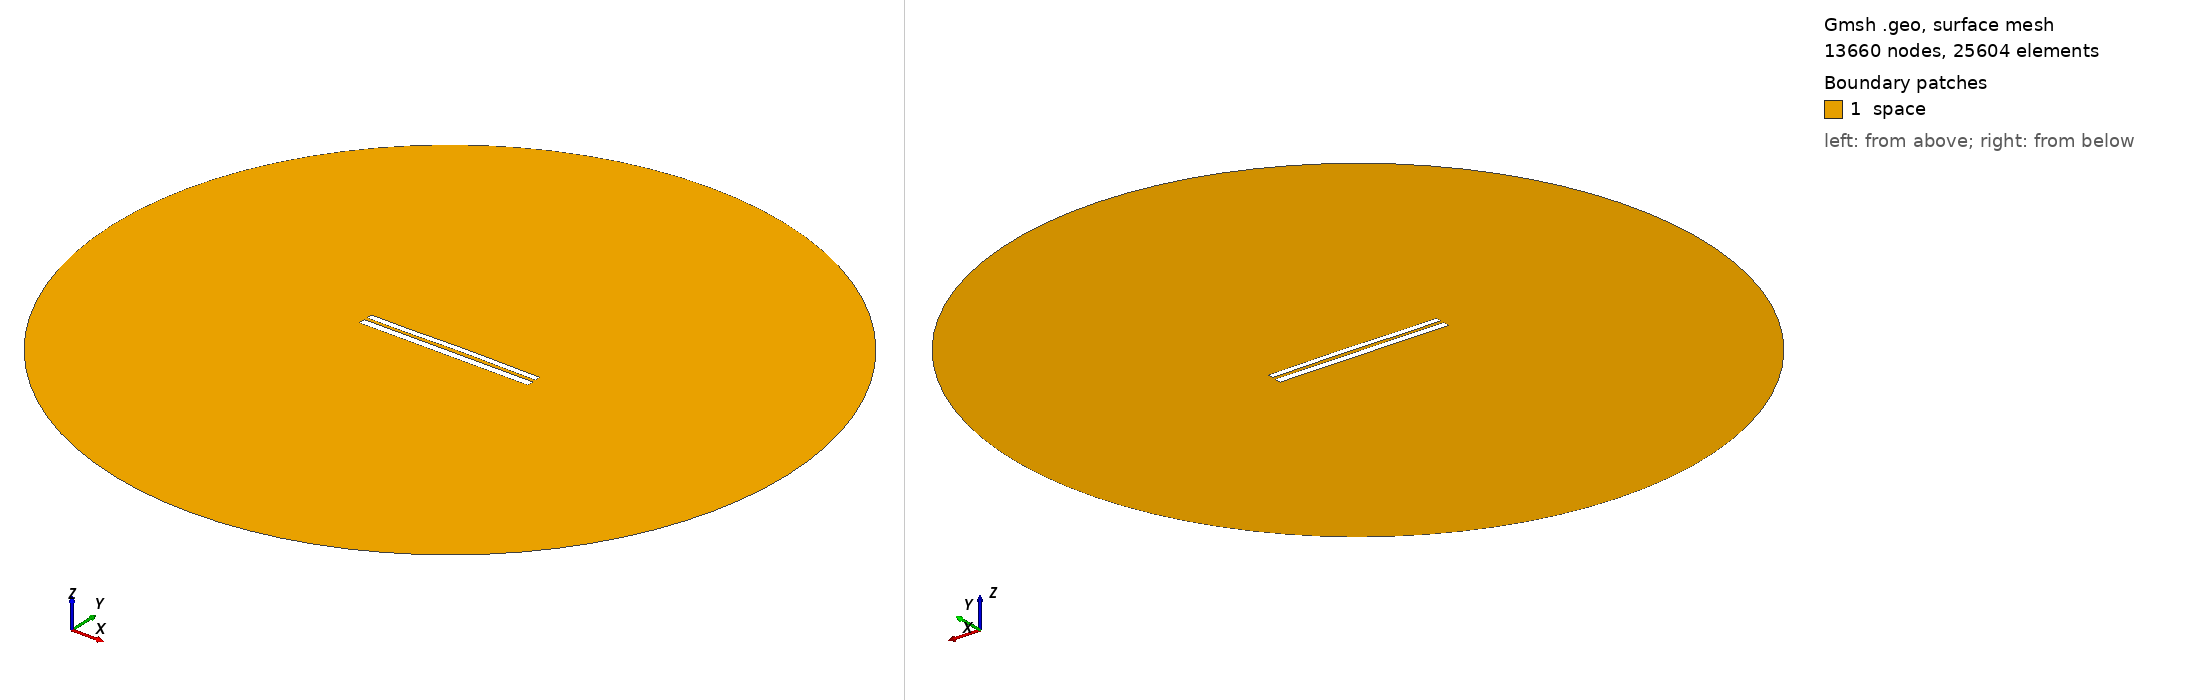

Gmsh geometry script, surface-meshed: 13660 nodes, 25604 surface elements. Boundary patches (legend numbers): 1 space. Left view from above one corner, right view from below the opposite corner. Legend entries are the model's physical surfaces. The drawing asked Gmsh for element sizes between 1% and 20% of the model's largest extent; the script's own settings can give other sizes.

=== 7482.geo (drawn) ===
//---------------------------------------
// Geometry kernel
//---------------------------------------

SetFactory("OpenCASCADE");



//---------------------------------------
// Parameters of the geometry
//---------------------------------------

// Overetch of the upper plate
overetch = 0.25;

// Distance between the plates
distance = 1.75;

// Discretization over the x axis (for the deformation)
nx = 50; 

// Length of the plate
L = 100 - overetch; 

// Number of modes
n = 4; 

// 1st mode coefficient
coeff(1) = 0.15;
beta(1) = 0.596864 * 3.1415926535 / L;

// 2nd mode coefficient
coeff(2) = 0.15;
beta(2) = 1.49418 * 3.1415926535 / L;

// 3rd mode coefficient
coeff(3) = -0.075;
beta(3) = 2.50025 * 3.1415926535 / L;

// 4th mode coefficient
coeff(4) = -0.075;
beta(4) = 3.49999 * 3.1415926535 / L;



//---------------------------------------
// Upper plate (deformed rectangle)
//---------------------------------------

// Coordiantes of the upper plate
xmin = -50;
xmax = 50 - overetch;

// Height of the upper plate
yheight = 4 - 2 * overetch;

// Indexes of the points
UpperID[] = {};
LowerID[] = {};
LeftID[] = {};
RightID[] = {};

// Point index
p = 1;

// Horizontal edges
For i In {1:nx}
    x = xmin + (i-1)*(xmax - xmin)/(nx-1);

    y_bottom = distance / 2 + overetch;
    For j In {1:n}
        C = (Cosh(beta(j)*L) + Cos(beta(j)*L)) / (Sinh(beta(j)*L) + Sin(beta(j)*L));
        y_bottom  = y_bottom + coeff(j) * (Cosh(beta(j)*(x+50)) - Cos(beta(j)*(x+50)) - C * (Sinh(beta(j)*(x+50)) - Sin(beta(j)*(x+50))));
    EndFor

    y_top = y_bottom + yheight;

    Point(p) = {x, y_top, 0, 1.0};
    UpperID[i] = p;
    p = p + 1;

    Point(p) = {x, y_bottom, 0, 1.0};
    LowerID[i] = p;
    p = p + 1;
EndFor

// Create point lists
UpperPts[] = {}; LowerPts[] = {};
For i In {1:nx}
  UpperPts[] += {UpperID[i]};
  LowerPts[] += {LowerID[i]};
EndFor

// Build splines
Spline(1) = {UpperPts[]};
Spline(2) = {LowerPts[]};
Line(3) = {LowerPts[nx-1], UpperPts[nx-1]};
Line(4) = {LowerPts[0], UpperPts[0]};

// Build the plane surface
Curve Loop(1) = {2, 3, -1, -4};
Plane Surface(1) = {1};



//---------------------------------------
// Lower plate (rectangle)
//---------------------------------------

// Vertices
Point(1001) = {-50, -1, 0, 1.0};
Point(1002) = { 50, -1, 0, 1.0};
Point(1003) = { 50,  -5, 0, 1.0};
Point(1004) = {-50,  -5, 0, 1.0};

// Edges
Line(5) = {1001, 1002};
Line(6) = {1002, 1003};
Line(7) = {1003, 1004};
Line(8) = {1004, 1001};

// Plane surface
Line Loop(2) = {5, 6, 7, 8};
Plane Surface(2) = {2}; 



//---------------------------------------
// Outer (fictious) boundary
//---------------------------------------

// Points
Point(1005) = {0, 0, 0};       // Center
Point(1006) = {200, 0, 0};     // Start point
Point(1007) = {0, 200, 0};     // 90 degrees
Point(1008) = {-200, 0, 0};    // 180 degrees
Point(1009) = {0, -200, 0};    // 270 degrees

// Circle arcs (each needs start, center, end)
Circle(9) = {1006, 1005, 1007};
Circle(10) = {1007, 1005, 1008};
Circle(11) = {1008, 1005, 1009};
Circle(12) = {1009, 1005, 1006};

// Plane surface for the entire domain
Curve Loop(3) = {9, 10, 11, 12};
Surface(3) = {3};

// Subtract the plates from the whole domain to obtain the actual domain where we want to solve the equations
BooleanDifference{ Surface{3}; Delete; }{ Surface{1}; Surface{2}; Delete; }




//---------------------------------------
// Transfinite Lines/Curves
//---------------------------------------

// Set the number of points on the boundaries
r = 7;

// Plates
Transfinite Curve {1, 2} = 50*r Using Progression 1;
Transfinite Curve {3, 4} = 2*r Using Progression 1;
Transfinite Line {5, 7} = 50*r Using Progression 1;
Transfinite Line {6, 8} = 2*r Using Progression 1;

// Outer boundary
Transfinite Line {9, 10, 11, 12} = 20 Using Progression 1;



//---------------------------------------
// Physical groups
//---------------------------------------                

// Physical curves (boundaries)
Physical Line("force_segment", 10) = {2};
Physical Line("upper_plate", 11) = {1, 3, 4};
Physical Line("lower_plate", 12) = {5, 6, 7, 8};
Physical Line("boundary", 20) = {9, 10, 11, 12};

// Physical Surfaces
Physical Surface("space", 30) = {3};



//---------------------------------------
// 6. Generate the Mesh
//---------------------------------------

// 2D mesh generation
Mesh 2;
